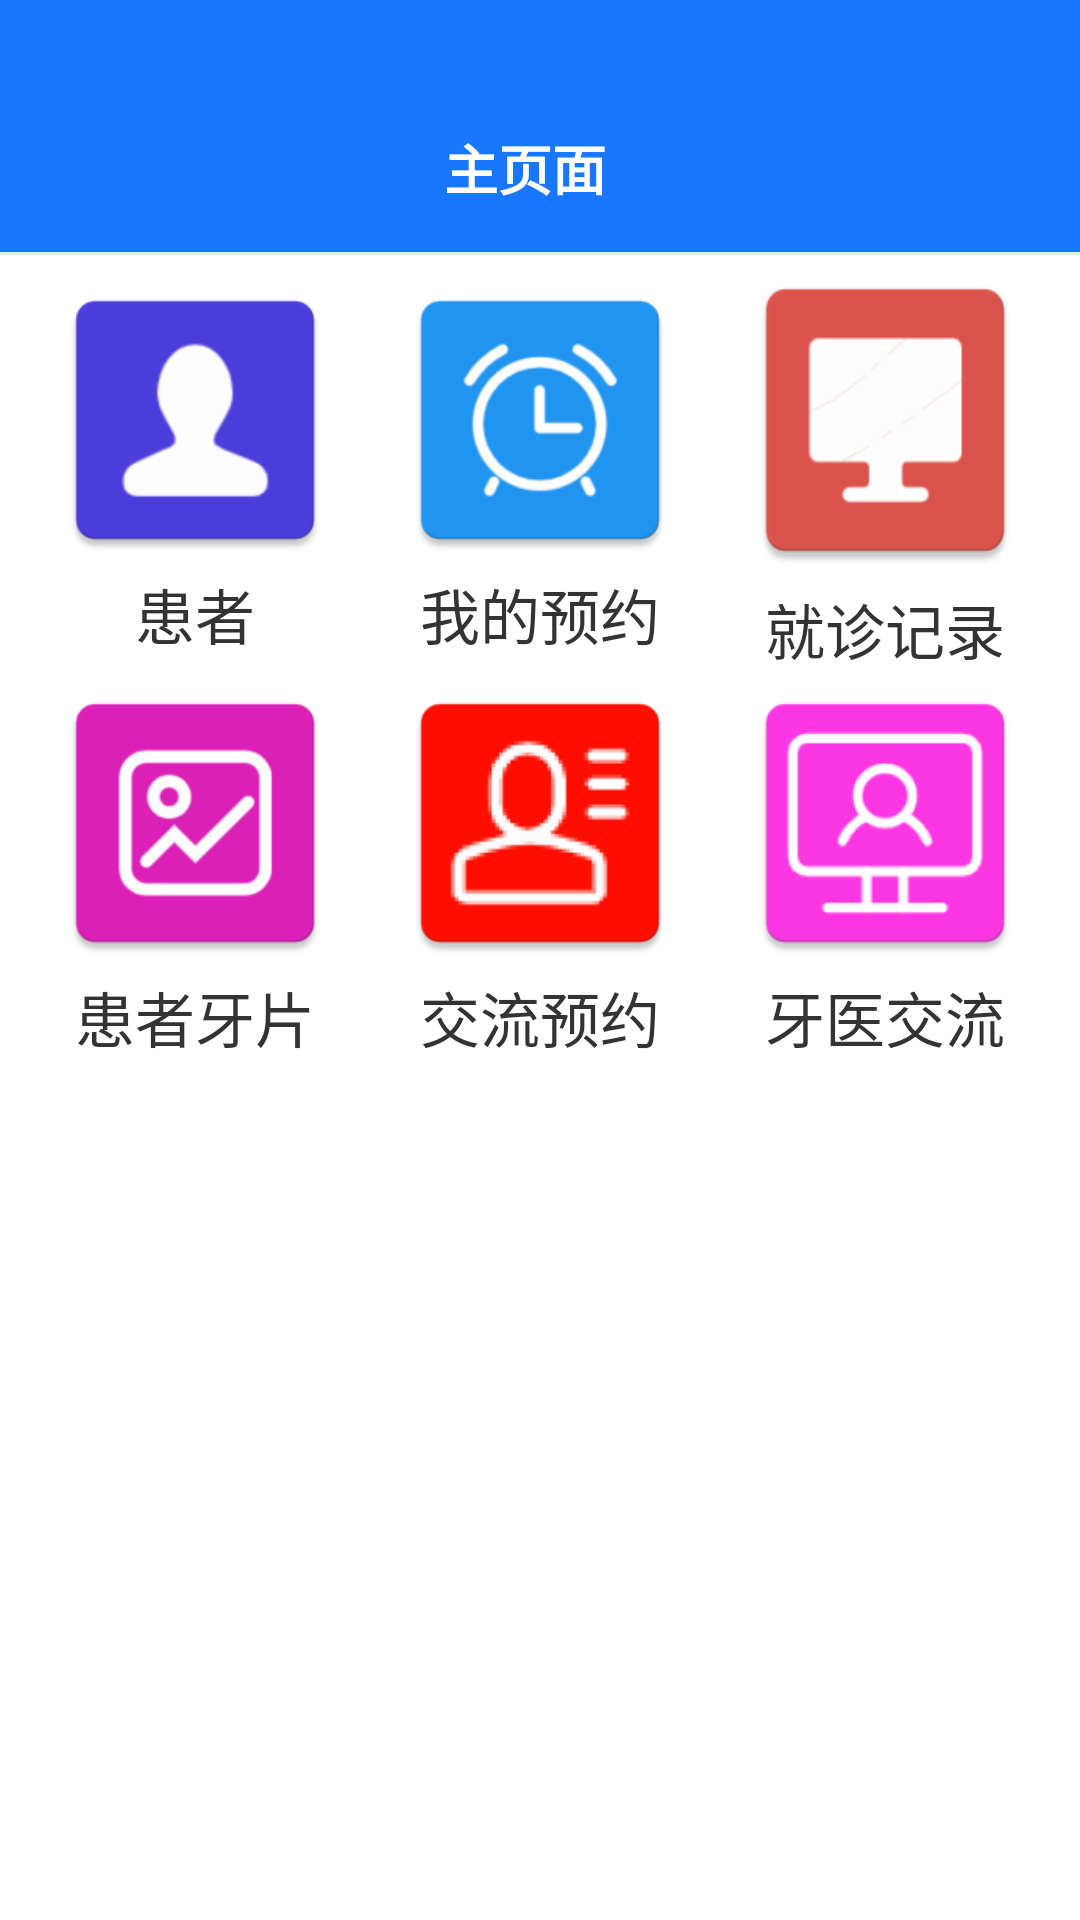

This screen was rendered from an Android layout file. Write that file and the resources it references.
<!-- AndroidManifest.xml: application theme Theme.AppCompat.DayNight.NoActionBar -->
<!-- res/layout/fragment_first_pages.xml -->
<?xml version="1.0" encoding="utf-8"?>
<LinearLayout
    android:layout_width="match_parent"
    android:layout_height="match_parent"
    xmlns:android="http://schemas.android.com/apk/res/android"
    xmlns:app="http://schemas.android.com/apk/res-auto"
    android:background="@color/main_color"
    android:orientation="vertical">

    <androidx.appcompat.widget.Toolbar
        android:id="@+id/toolbar"
        android:layout_width="match_parent"
        android:layout_height="?android:attr/actionBarSize"
        android:layout_marginTop="28dp"
        android:layout_marginRight="10dp"
        app:layout_constraintEnd_toEndOf="parent"
        app:layout_constraintStart_toStartOf="parent"
        app:layout_constraintTop_toTopOf="parent">

        <TextView
            android:id="@+id/main_title"
            android:layout_width="wrap_content"
            android:layout_height="wrap_content"
            android:layout_gravity="center"
            android:singleLine="true"
            android:text="主页面"
            android:textColor="@color/white"
            android:textSize="18sp"
            android:textStyle="bold" />

    </androidx.appcompat.widget.Toolbar>

    
    <LinearLayout
        android:layout_below="@id/toolbar"
        style="@style/ToolbarContent"
        android:background="@color/white">
        
        <include layout="@layout/divider_small" />
        <LinearLayout
            android:orientation="vertical"
            android:layout_width="match_parent"
            android:layout_height="wrap_content">

            <LinearLayout
                android:orientation="horizontal"
                android:layout_width="wrap_content"
                android:layout_height="wrap_content">

                <View
                    style="@style/MyView"/>

                <LinearLayout
                    android:id="@+id/patient"
                    android:layout_gravity="center"
                    android:orientation="vertical"
                    android:layout_width="wrap_content"
                    android:layout_height="wrap_content">

                    <ImageView
                        android:background="@mipmap/patient"
                        android:layout_width="100dp"
                        android:layout_height="100dp"/>

                    <TextView
                        android:textColor="@color/text"
                        android:text="患者"
                        android:layout_gravity="center"
                        android:textSize="20sp"
                        android:layout_width="wrap_content"
                        android:layout_height="wrap_content"/>

                </LinearLayout>

                <View
                    style="@style/MyView"/>

                <LinearLayout
                    android:id="@+id/preorder"
                    android:layout_gravity="center"
                    android:orientation="vertical"
                    android:layout_width="wrap_content"
                    android:layout_height="wrap_content">

                    <ImageView
                        android:background="@mipmap/preorder"
                        android:layout_width="100dp"
                        android:layout_height="100dp"/>

                    <TextView
                        android:textColor="@color/text"
                        android:text="我的预约"
                        android:layout_gravity="center"
                        android:textSize="20sp"
                        android:layout_width="wrap_content"
                        android:layout_height="wrap_content"/>

                </LinearLayout>

                <View
                    style="@style/MyView"/>

                <LinearLayout
                    android:id="@+id/e_record"
                    android:layout_gravity="center"
                    android:orientation="vertical"
                    android:layout_width="wrap_content"
                    android:layout_height="wrap_content">

                    <ImageView
                        android:layout_width="100dp"
                        android:layout_height="110dp"
                        android:background="@mipmap/ecase" />

                    <TextView
                        android:textColor="@color/text"
                        android:text="就诊记录"
                        android:layout_gravity="center"
                        android:textSize="20sp"
                        android:layout_width="wrap_content"
                        android:layout_height="wrap_content"/>

                </LinearLayout>

                <View
                    style="@style/MyView"/>

            </LinearLayout>

            <LinearLayout
                android:orientation="horizontal"
                android:layout_width="wrap_content"
                android:layout_height="wrap_content">


                <View
                    style="@style/MyView"/>

                <LinearLayout
                    android:id="@+id/dicom"
                    android:layout_width="wrap_content"
                    android:layout_height="wrap_content"
                    android:layout_gravity="center"
                    android:orientation="vertical">

                    <ImageView
                        android:layout_width="100dp"
                        android:layout_height="100dp"
                        android:background="@mipmap/image" />

                    <TextView
                        android:textColor="@color/text"
                        android:layout_width="wrap_content"
                        android:layout_height="wrap_content"
                        android:layout_gravity="center"
                        android:text="患者牙片"
                        android:textSize="20sp" />

                </LinearLayout>

                <View
                    style="@style/MyView"/>

                <LinearLayout
                    android:id="@+id/preorder_consultation"
                    android:layout_width="wrap_content"
                    android:layout_height="wrap_content"
                    android:layout_gravity="center"
                    android:orientation="vertical">

                    <ImageView
                        android:background="@mipmap/group_diagnosis"
                        android:layout_width="100dp"
                        android:layout_height="100dp" />

                    <TextView
                        android:textColor="@color/text"
                        android:text="交流预约"
                        android:layout_width="wrap_content"
                        android:layout_height="wrap_content"
                        android:layout_gravity="center"
                        android:textSize="20sp" />

                </LinearLayout>

                <View
                    style="@style/MyView"/>

                <LinearLayout
                    android:id="@+id/group_consultation"
                    android:layout_width="wrap_content"
                    android:layout_height="wrap_content"
                    android:layout_gravity="center"
                    android:orientation="vertical">

                    <ImageView
                        android:background="@mipmap/diagnosis"
                        android:layout_width="100dp"
                        android:layout_height="100dp" />

                    <TextView
                        android:textColor="@color/text"
                        android:layout_width="wrap_content"
                        android:layout_height="wrap_content"
                        android:layout_gravity="center"
                        android:text="牙医交流"
                        android:textSize="20sp" />

                </LinearLayout>

                <View
                    style="@style/MyView"/>


            </LinearLayout>

        </LinearLayout>
    </LinearLayout>


</LinearLayout>
<!-- res/layout/divider_small.xml (included above) -->
<?xml version="1.0" encoding="utf-8"?>
<View xmlns:android="http://schemas.android.com/apk/res/android"
    android:orientation="vertical"
    android:layout_width="match_parent"
    android:layout_height="@dimen/divider_small"
    android:background="@color/divider_color">

</View>
<!-- resources referenced by this layout -->
<resources>
  <color name="divider_color">#e7e9e9</color>
  <color name="main_color">#1877FF</color>
  <color name="text">#333</color>
  <color name="white">#ffffff</color>
  <dimen name="divider_small">1dp</dimen>
  <!-- mipmap diagnosis: png bitmap (mipmap-xhdpi, 5406 bytes) -->
  <!-- mipmap ecase: png bitmap (mipmap-mdpi, 4161 bytes) -->
  <!-- mipmap group_diagnosis: png bitmap (mipmap-xhdpi, 5778 bytes) -->
  <!-- mipmap image: png bitmap (mipmap-mdpi, 6050 bytes) -->
  <!-- mipmap patient: png bitmap (mipmap-mdpi, 4939 bytes) -->
  <!-- mipmap preorder: png bitmap (mipmap-mdpi, 7466 bytes) -->
  <style name="MyView">
          <item name="android:layout_height">0dp</item>
          <item name="android:layout_width">0dp</item>
          <item name="android:layout_weight">1</item>
      </style>
  <style name="ToolbarContent">
          <item name="android:layout_height">match_parent</item>
          <item name="android:layout_width">match_parent</item>
          <item name="android:orientation">vertical</item>
          <item name="layout_behavior">@string/appbar_scrolling_view_behavior</item>
      </style>
</resources>
